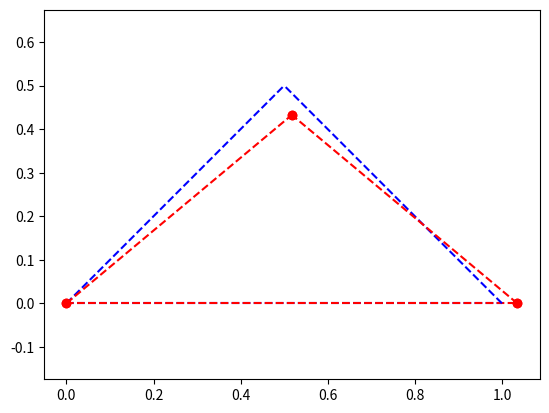

This chart was generated by the following Python code:
import numpy as np
import matplotlib.pyplot as plt

class Node:
    def __init__(self, id_no, coord_x, coord_y):
        self.id = id_no
        self.x = coord_x
        self.y = coord_y
        self.dof = [self.id * 2, self.id * 2 + 1]
        self.x_def = self.x
        self.y_def = self.y
        pass

class Element:
    def __init__(self, init_node, end_node, height, width, young_modulus):
        self.start = init_node
        self.end = end_node
        self.area = height*width
        self.e = young_modulus
        self.length = ((self.start.x - self.end.x) ** 2 + 
                       (self.start.y - self.end.y) ** 2) ** (0.5)
        self.sin = (self.end.y - self.start.y) / self.length 
        self.cos = (self.end.x - self.start.x) / self.length
        self.k = self.e * self.area / self.length
        self.k_local = self.k * np.array([[self.cos ** 2, self.cos * self.sin, -self.cos ** 2, -self.cos * self.sin],
                                          [self.cos * self.sin, self.sin ** 2, -self.cos * self.sin, -self.sin ** 2],
                                          [-self.cos ** 2, -self.cos * self.sin, self.cos ** 2, self.cos * self.sin],
                                          [-self.cos * self.sin, -self.sin ** 2, self.cos * self.sin, self.sin ** 2]])
        self.dof = self.start.dof + self.end.dof
        pass

class TrussModel:
    def __init__(self):
        self.nodes = []
        self.elements = []
        self.fixed_dofs = []
        self.n_nodes = 0
        pass

    def add_node(self, node):
        self.nodes.append(node)
        pass

    def add_element(self, element):
        self.elements.append(element)
        pass

    def build_matrix(self):
        self.n_nodes = len(self.nodes)
        self.k_global = np.zeros((2*self.n_nodes, 2*self.n_nodes))
        for element in self.elements:
            index = np.ix_(element.dof, element.dof)
            self.k_global[index] += element.k_local
        self.f_global = np.zeros(2*self.n_nodes)
        pass

    def apply_force(self, node_id, f_x, f_y):
        self.f_global[2 * node_id] += f_x
        self.f_global[2 * node_id + 1] += f_y
        pass

    def apply_constraint(self, node_id, isfixed_x, isfixed_y):
        if isfixed_x:
            self.fixed_dofs.append(2 * node_id)
        if isfixed_y:
            self.fixed_dofs.append(2 * node_id + 1)
        pass

    def solve(self):
        self.u_global = np.zeros(2 * self.n_nodes)
        free_dofs = [x for x in range(2 * self.n_nodes) if x not in self.fixed_dofs]
        k_free = self.k_global[np.ix_(free_dofs, free_dofs)]
        f_free = self.f_global[free_dofs]
        u_free = np.linalg.solve(k_free, f_free)
        self.u_global[free_dofs] = u_free
        for node in self.nodes:
            node.x_def += self.u_global[2 * node.id]
            node.y_def += self.u_global[2 * node.id + 1]
        pass

    def plot_truss(self):
        for element in self.elements:
            plt.plot([element.start.x, element.end.x], [element.start.y, element.end.y], linestyle = '--', color = 'blue')
            plt.plot([element.start.x_def, element.end.x_def], [element.start.y_def, element.end.y_def], linestyle = '--', marker='o', color = 'red')
        plt.axis('equal')
        plt.show()

node1 = Node(0, 0, 0)
node2 = Node(1, 1, 0)
node3 = Node(2, 0.5, 0.5)

element1 = Element(node1, node2, 0.1, 0.1, 7.1*(10**10))
element2 = Element(node1, node3, 0.1, 0.1, 7.1*(10**10))
element3 = Element(node2, node3, 0.1, 0.1, 7.1*(10**10))

modelo_teste = TrussModel()
modelo_teste.add_node(node1)
modelo_teste.add_node(node2)
modelo_teste.add_node(node3)
modelo_teste.add_element(element1)
modelo_teste.add_element(element2)
modelo_teste.add_element(element3)

modelo_teste.build_matrix()

modelo_teste.apply_constraint(0, True, True)
modelo_teste.apply_constraint(1, False, True)
modelo_teste.apply_force(2, 0, -5*(10**7))

modelo_teste.solve()
modelo_teste.plot_truss()
